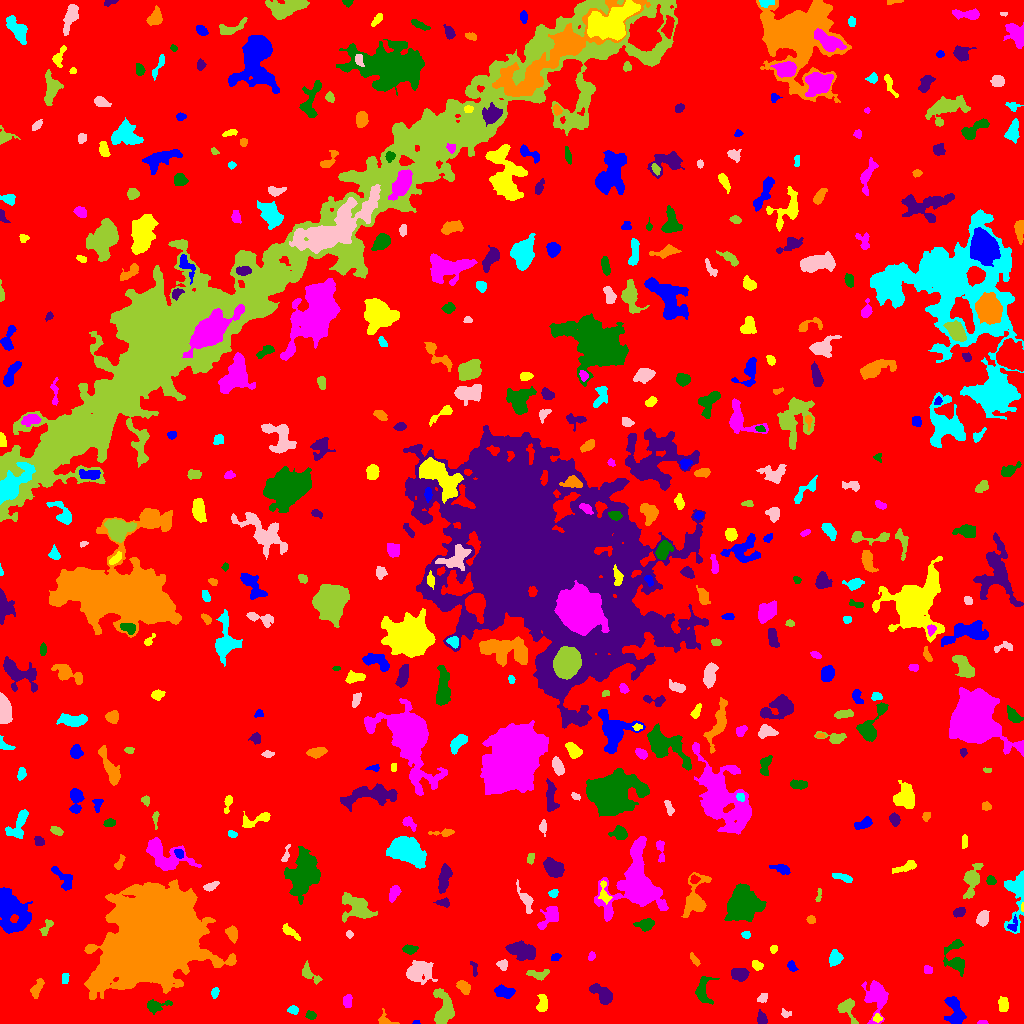

The data file committed next to this chart (first rows):
ID, X, Y, A, B, theta, total_flux, mu_max, mu_median, mu_mean, R_fwhm, R_e, R10, R90, x_start, x_end, y_start, y_end, area, greylevel
0, 509.9, 506.7, 299, 296.9, 0.6953, 2294282, 19.0, 2.0, 2.903, 49.6, 234, 88.96, 379.2, 0, 1023, 0, 1023, 790389, 2.903
1, 416, 1.014, 1.62, 0.9643, -0.01627, 72.0, 5.0, 2.0, 2.483, 2.111, 1.493, 0.5642, 2.394, 412, 420, 0, 3, 29, 11.48
2, 877.8, 5.264, 2.033, 1.888, -0.3866, 208.0, 7.0, 3.0, 3.152, 2.764, 2.394, 0.7979, 3.909, 873, 882, 1, 10, 66, 13.15
3, 981.5, 1.02, 2.135, 1.012, 0.04771, 152.0, 10.0, 3.0, 3.707, 2.185, 1.693, 0.5642, 2.821, 977, 988, 0, 3, 41, 12.71
4, 310.9, 7.764, 2.349, 1.8, -0.1953, 335.0, 13.0, 3.0, 4.036, 2.185, 2.523, 0.7979, 4.107, 305, 316, 4, 13, 83, 11.04
5, 761.9, 3.987, 2.958, 2.14, -1.278, 448.0, 9.0, 3.0, 3.862, 3.7, 2.985, 1.128, 4.918, 757, 767, 0, 14, 116, 10.86
6, 385, 3.057, 4.581, 3.064, -0.4869, 421.0, 8.0, 3.0, 3.568, 3.827, 3.241, 1.262, 5.352, 378, 399, 0, 15, 118, 9.568
7, 293.2, 13.6, 2.436, 1.874, -0.07672, 255.0, 6.0, 3.0, 3.0, 3.868, 2.764, 1.128, 4.26, 287, 298, 9, 18, 85, 10.0
8, 784.8, 10.13, 2.715, 2.001, -0.4, 158.0, 6.0, 2.0, 2.257, 2.764, 2.326, 0.7979, 3.868, 781, 791, 6, 15, 70, 9.257
9, 443.1, 13.47, 8.989, 4.604, 1.524, 1652, 12.0, 3.0, 3.507, 5.412, 6.257, 2.257, 10.05, 433, 454, 0, 35, 471, 10.51
10, 618.6, 13.57, 2.13, 1.692, 1.536, 208.0, 7.0, 3.0, 2.889, 3.09, 2.394, 0.9772, 3.7, 615, 623, 9, 19, 72, 11.89
11, 953.6, 13.92, 8.598, 3.593, -1.372, 1246, 10.0, 3.0, 3.386, 6.433, 5.557, 2.034, 8.903, 944, 966, 0, 27, 368, 10.39
12, 1003, 18.91, 3.677, 2.456, -1.505, 577.0, 7.0, 5.0, 4.035, 5.046, 3.989, 1.596, 5.89, 998, 1008, 12, 27, 143, 10.03
13, 347.5, 22.65, 3.273, 2.19, 1.412, 265.0, 4.0, 2.0, 2.345, 5.232, 3.432, 1.382, 5.109, 343, 352, 16, 29, 113, 11.35
14, 155.7, 17.23, 5.891, 2.843, 0.171, 782.0, 9.0, 3.0, 3.891, 4.618, 4.334, 1.693, 7.024, 147, 172, 9, 24, 201, 11.89
15, 602, 29.85, 6.669, 3.271, -0.7089, 1638, 12.0, 5.0, 5.478, 6.723, 5.293, 2.111, 8.195, 589, 612, 19, 40, 299, 11.48
16, 36.98, 35.69, 5.336, 2.223, 1.077, 327.0, 5.0, 2.0, 1.982, 3.949, 3.827, 1.493, 6.232, 30, 44, 25, 45, 165, 8.982
17, 215.1, 31.44, 2.355, 1.686, 1.218, 205.0, 9.0, 2.0, 2.697, 1.784, 2.459, 0.7979, 3.989, 211, 219, 25, 36, 76, 9.697
18, 762.7, 26.12, 2.699, 1.842, 0.6108, 251.0, 6.0, 3.0, 2.919, 3.785, 2.764, 1.128, 4.37, 757, 767, 21, 30, 86, 11.92
19, 847.5, 15.82, 6.026, 3.94, -1.197, 1025, 12.0, 4.0, 4.253, 4.478, 4.583, 1.693, 7.59, 837, 858, 0, 25, 241, 10.25
20, 75.5, 27.5, 2.135, 1.393, 0.4323, 106.0, 4.0, 2.0, 2.255, 3.478, 2.185, 0.7979, 3.338, 71, 79, 25, 30, 47, 12.26
21, 503.1, 31.76, 4.85, 2.665, -0.1687, 916.0, 11.0, 4.0, 4.404, 4.334, 4.406, 1.596, 7.069, 494, 515, 25, 39, 208, 10.4
22, 542.3, 19.18, 4.369, 2.279, 1.475, 731.0, 12.0, 4.0, 4.457, 3.989, 3.742, 1.382, 5.971, 536, 547, 12, 29, 164, 11.46
23, 875.8, 26.13, 8.16, 5.196, -1.532, 2960, 17.0, 4.0, 5.492, 5.997, 6.05, 2.394, 10.9, 861, 888, 0, 43, 539, 11.49
24, 702.4, 32.31, 6.977, 3.598, 1.503, 918.0, 10.0, 3.0, 3.199, 4.618, 4.853, 1.784, 8.038, 695, 719, 19, 47, 287, 10.2
25, 739.9, 49.23, 3.934, 2.658, -0.008412, 1168, 13.0, 5.0, 5.67, 5.109, 4.107, 1.693, 6.58, 731, 749, 42, 55, 206, 13.67
26, 463.3, 36.51, 3.546, 2.189, -0.7562, 764.0, 12.0, 5.0, 4.993, 4.652, 3.568, 1.382, 5.585, 456, 470, 29, 43, 153, 14.99
27, 64.84, 44.52, 2.879, 1.713, 1.361, 155.0, 4.0, 2.0, 2.067, 4.107, 2.764, 1.128, 4.297, 62, 69, 40, 50, 75, 9.067
28, 417.3, 51.33, 6.46, 4.623, 0.1746, 3437, 26.0, 5.0, 7.116, 5.015, 5.557, 2.111, 10.63, 406, 437, 39, 63, 483, 12.12
29, 539.3, 48.8, 5.196, 2.404, 0.01261, 364.0, 6.0, 2.0, 2.261, 4.334, 3.656, 1.382, 5.997, 526, 549, 43, 54, 161, 9.261
30, 634, 51.28, 8.517, 2.644, 1.43, 1314, 13.0, 4.0, 4.831, 4.72, 4.82, 1.871, 7.959, 626, 641, 32, 64, 272, 10.83
31, 791.5, 57.07, 2.853, 1.839, -1.015, 226.0, 5.0, 3.0, 2.659, 3.827, 2.877, 1.128, 4.442, 787, 798, 52, 63, 85, 11.66
32, 756.5, 58.57, 2.729, 1.994, -0.8016, 326.0, 8.0, 3.0, 3.361, 3.568, 2.877, 1.128, 4.618, 752, 763, 53, 63, 97, 10.36
33, 927.7, 53.63, 2.253, 1.948, -0.8633, 304.0, 10.0, 4.0, 4.222, 3.241, 2.646, 0.9772, 4.107, 924, 932, 50, 58, 72, 11.22
34, 956.1, 65.32, 9.535, 4.52, -1.392, 1417, 11.0, 3.0, 3.739, 5.412, 5.499, 2.034, 8.992, 943, 964, 47, 84, 379, 10.74
35, 474.3, 54.44, 4.49, 1.46, -1.4, 203.0, 5.0, 3.0, 2.707, 3.742, 2.764, 1.128, 4.146, 470, 477, 47, 62, 75, 10.71
36, 694.6, 63.43, 3.724, 1.381, -0.9569, 209.0, 6.0, 2.0, 2.488, 3.478, 2.706, 0.9772, 4.334, 690, 700, 57, 71, 84, 9.488
37, 835.2, 65.44, 3.149, 2.828, 1.026, 849.0, 13.0, 4.0, 4.743, 3.949, 3.656, 1.382, 6.05, 829, 843, 57, 74, 179, 11.74
38, 502.4, 58.82, 2.631, 2.328, -1.338, 219.0, 5.0, 2.0, 2.235, 3.141, 2.985, 1.128, 4.853, 496, 507, 53, 64, 98, 9.235
39, 309.5, 49.43, 6.501, 2.785, -0.7698, 646.0, 7.0, 3.0, 3.492, 5.14, 4.442, 1.693, 6.864, 302, 322, 39, 63, 185, 10.49
40, 265.3, 61.04, 3.131, 1.413, -1.41, 157.0, 4.0, 2.0, 2.275, 3.949, 2.585, 0.9772, 3.989, 262, 269, 56, 67, 69, 9.275
41, 555.5, 66.5, 2.461, 1.677, 0.3506, 286.0, 8.0, 4.0, 4.145, 3.613, 2.585, 0.9772, 4.029, 551, 561, 63, 70, 69, 10.14
42, 773.6, 74.58, 1.812, 1.702, 1.373, 119.0, 5.0, 2.0, 2.052, 2.585, 2.257, 0.7979, 3.613, 770, 777, 70, 78, 58, 11.05
43, 591.6, 67.24, 1.992, 1.576, 1.18, 187.0, 8.0, 3.0, 3.117, 2.646, 2.185, 0.7979, 3.656, 588, 595, 63, 72, 60, 10.12
44, 409.5, 74.06, 3.315, 2.07, -0.05508, 565.0, 11.0, 4.5, 4.708, 3.785, 3.338, 1.262, 5.232, 402, 418, 69, 79, 120, 13.71
45, 521.7, 73.04, 7.378, 3.788, -0.3101, 2059, 10.0, 5.0, 4.902, 8.33, 6.457, 2.585, 10.08, 505, 535, 63, 83, 420, 10.9
46, 232, 89.9, 3.637, 2.51, -1.283, 755.0, 10.0, 5.0, 4.871, 5.109, 3.868, 1.596, 5.997, 225, 237, 80, 98, 155, 12.87
47, 745.6, 88.77, 2.065, 1.747, -0.2174, 182.0, 6.0, 3.0, 2.889, 3.338, 2.394, 0.9772, 3.785, 741, 750, 85, 92, 63, 9.889
48, 349.4, 89.62, 1.641, 1.482, -0.851, 141.0, 7.0, 2.0, 2.765, 2.394, 1.871, 0.7979, 3.141, 346, 353, 85, 93, 51, 9.765
49, 46.19, 95.58, 4.995, 2.061, 1.035, 320.0, 5.0, 3.0, 2.689, 4.478, 3.568, 1.382, 5.441, 39, 53, 88, 104, 119, 8.689
50, 936.3, 94.35, 3.005, 1.836, 0.8705, 396.0, 9.0, 3.0, 3.771, 3.478, 2.932, 1.128, 4.72, 931, 942, 89, 101, 105, 10.77
51, 1013, 98.16, 3.911, 2.307, 1.21, 272.0, 7.0, 3.0, 2.863, 2.821, 3.141, 1.128, 4.918, 1007, 1017, 92, 109, 95, 12.86
52, 289.7, 91.96, 5.431, 1.772, -0.6292, 291.0, 4.0, 2.0, 2.021, 5.293, 3.656, 1.493, 5.944, 282, 300, 83, 100, 144, 9.021
53, 549.9, 106.6, 7.074, 3.493, 0.85, 705.0, 6.0, 2.0, 2.456, 6.457, 5.078, 1.954, 7.999, 537, 558, 94, 117, 287, 9.456
54, 645.3, 99.23, 4.731, 2.528, 0.1304, 443.0, 5.0, 2.0, 2.408, 5.293, 4.222, 1.596, 6.383, 633, 654, 92, 105, 184, 9.408
55, 959.1, 111.1, 2.929, 2.086, 0.4244, 611.0, 13.0, 5.5, 5.657, 3.613, 3.192, 1.262, 5.015, 953, 965, 106, 116, 108, 11.66
56, 811.1, 103.8, 1.982, 1.782, -0.732, 311.0, 11.0, 4.0, 4.574, 2.706, 2.394, 0.7979, 3.827, 806, 815, 100, 108, 68, 11.57
57, 1017, 129.4, 15.79, 4.649, 1.462, 2670, 15.0, 4.0, 4.926, 5.47, 6.555, 2.394, 11.18, 1004, 1023, 90, 153, 542, 10.93
58, 982.6, 104.7, 3.32, 2.51, 1.297, 1074, 17.0, 6.0, 6.393, 4.184, 3.656, 1.382, 5.863, 976, 989, 97, 113, 168, 13.39
59, 357.2, 115.9, 8.448, 5.785, -0.5177, 2603, 13.0, 4.5, 4.803, 6.482, 7.203, 2.764, 11.35, 342, 377, 101, 131, 542, 10.8
... 458 more rows
